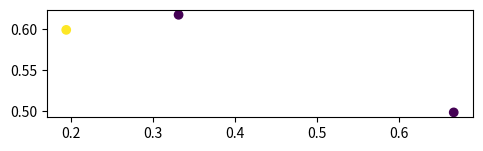

Recreate this plot in Python.
import numpy as np
import matplotlib.pyplot as plt
from mpl_toolkits.axes_grid1 import make_axes_locatable

# the random data
color1 = np.array([1.0, 0.0, 0.0]) # red
x1 = np.random.randn(3)
y1 = np.random.randn(3)

fig, axScatter = plt.subplots(figsize=(5.5, 5.5))

# the scatter plot:
axScatter.scatter(x1, y1, c=color1)
axScatter.set_aspect(1.)

# create new axes on the right and on the top of the current axes
# The first argument of the new_vertical(new_horizontal) method is
# the height (width) of the axes to be created in inches.
#divider = make_axes_locatable(axScatter)
#axHistx = divider.append_axes("top", 1.2, pad=0.1, sharex=axScatter)
#axHisty = divider.append_axes("right", 1.2, pad=0.1, sharey=axScatter)

# make some labels invisible
#plt.setp(axHistx.get_xticklabels() + axHisty.get_yticklabels(),
#         visible=False)

# now determine nice limits by hand:
#binwidth = 0.25
#xymax = np.max([np.max(np.fabs(x1)), np.max(np.fabs(y1))])
#lim = (int(xymax/binwidth) + 1)*binwidth

#bins = np.arange(-lim, lim + binwidth, binwidth)
#axHistx.hist(x1, bins=bins)
#axHisty.hist(y1, bins=bins, orientation='horizontal')

# the xaxis of axHistx and yaxis of axHisty are shared with axScatter,
# thus there is no need to manually adjust the xlim and ylim of these
# axis.

#axHistx.axis["bottom"].major_ticklabels.set_visible(False)
#for tl in axHistx.get_xticklabels():
#    tl.set_visible(False)
#axHistx.set_yticks([0, 50, 100])

#axHisty.axis["left"].major_ticklabels.set_visible(False)
#for tl in axHisty.get_yticklabels():
#    tl.set_visible(False)
#axHisty.set_xticks([0, 50, 100])

plt.draw()
plt.show()